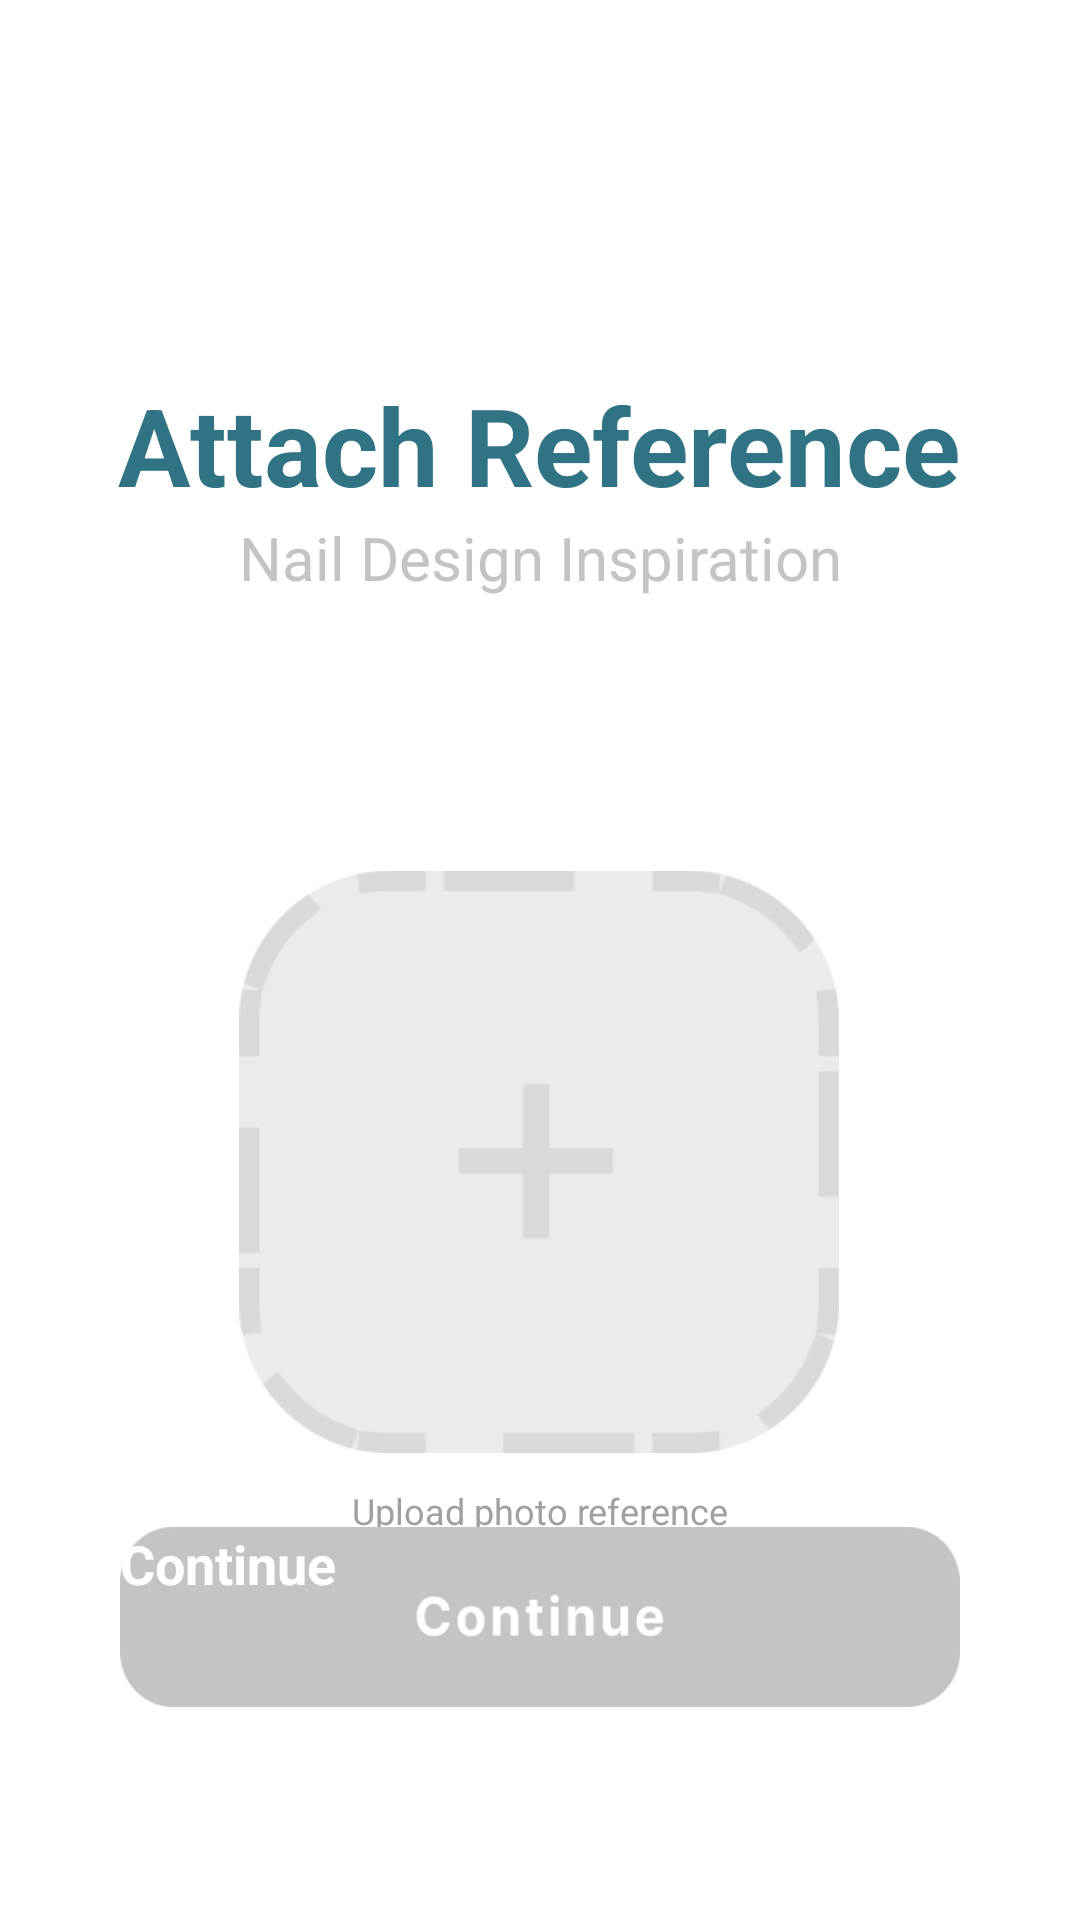

The Android layout XML behind this screen, and the referenced resources:
<!-- AndroidManifest.xml: application theme Theme.BookYourNailsMobile -->
<!-- res/layout/booking_attach_image.xml -->
<androidx.constraintlayout.widget.ConstraintLayout xmlns:android="http://schemas.android.com/apk/res/android"
    xmlns:app="http://schemas.android.com/apk/res-auto"
    android:layout_width="match_parent"
    android:layout_height="match_parent"
    android:padding="16dp">

    <TextView
        android:id="@+id/title"
        android:layout_width="wrap_content"
        android:layout_height="wrap_content"
        android:layout_marginTop="108dp"
        android:text="Attach Reference"
        android:textColor="#2F7385"
        android:textSize="36sp"
        android:textStyle="bold"
        app:layout_constraintEnd_toEndOf="parent"
        app:layout_constraintHorizontal_bias="0.494"
        app:layout_constraintStart_toStartOf="parent"
        app:layout_constraintTop_toTopOf="parent" />

    <TextView
        android:id="@+id/subtitle"
        android:layout_width="wrap_content"
        android:layout_height="wrap_content"
        android:text="Nail Design Inspiration"
        android:textColor="#c4c4c4"
        android:textSize="20sp"
        android:textStyle="normal"
        app:layout_constraintEnd_toEndOf="parent"
        app:layout_constraintStart_toStartOf="parent"
        app:layout_constraintTop_toBottomOf="@+id/title" />

    

    <ImageView
        android:id="@+id/upload_image"
        android:layout_width="200dp"
        android:layout_height="200dp"
        android:layout_marginTop="88dp"
        android:src="@drawable/upload_img"
        app:layout_constraintEnd_toEndOf="parent"
        app:layout_constraintHorizontal_bias="0.497"
        app:layout_constraintStart_toStartOf="parent"
        app:layout_constraintTop_toBottomOf="@+id/subtitle" />

    <TextView
        android:id="@+id/btnSelectImage"
        android:layout_width="wrap_content"
        android:layout_height="wrap_content"
        android:layout_marginStart="8dp"
        android:layout_marginTop="8dp"
        android:layout_marginEnd="8dp"
        android:text="Upload photo reference"
        android:textColor="#A0A0A0"
        android:textSize="12sp"
        app:layout_constraintBottom_toTopOf="@+id/continueBooking"
        app:layout_constraintEnd_toEndOf="parent"
        app:layout_constraintStart_toStartOf="parent"
        app:layout_constraintTop_toBottomOf="@+id/upload_image"
        app:layout_constraintVertical_bias="0.0" />

    <Button
        android:id="@+id/continueBooking"
        android:layout_width="280dp"
        android:layout_height="60dp"
        android:layout_marginTop="48dp"
        android:layout_marginBottom="55dp"
        android:background="@drawable/continue_unfilled"
        android:enabled="false"
        android:text="Continue"
        android:textColor="#FFFFFF"
        android:textSize="18sp"
        android:textStyle="bold"
        app:layout_constraintBottom_toBottomOf="parent"
        app:layout_constraintEnd_toEndOf="parent"
        app:layout_constraintStart_toStartOf="parent" />
</androidx.constraintlayout.widget.ConstraintLayout>
<!-- resources referenced by this layout -->
<resources>
  <!-- drawable continue_unfilled: png bitmap (drawable, 4103 bytes) -->
  <!-- drawable upload_img: png bitmap (drawable, 5972 bytes) -->
</resources>
